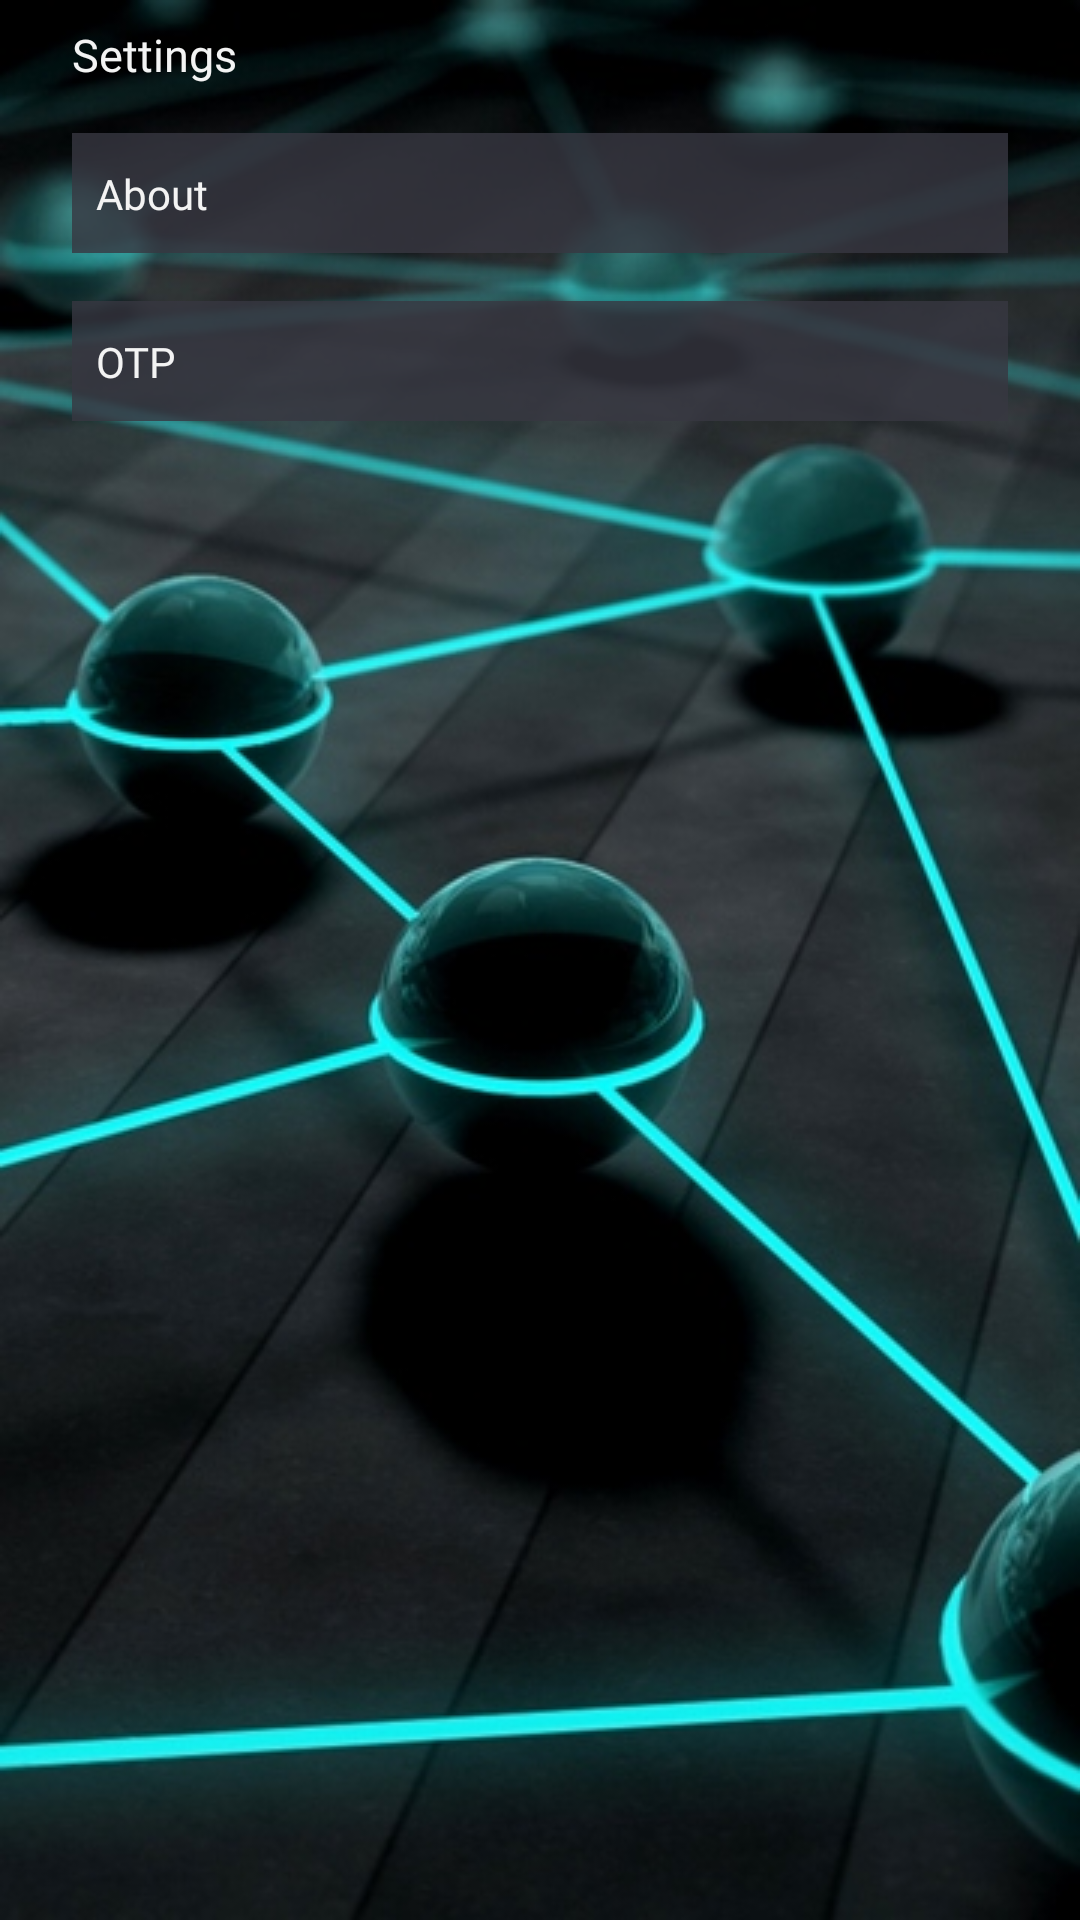

Reconstruct the res/layout file that produces this screen, plus the resources it refers to.
<!-- AndroidManifest.xml: application theme Theme.AppCompat.Light.DarkActionBar -->
<!-- res/layout/fragment_settings.xml -->
<?xml version="1.0" encoding="utf-8"?>
<ScrollView xmlns:android="http://schemas.android.com/apk/res/android"
    xmlns:app="http://schemas.android.com/apk/res-auto"
    xmlns:tools="http://schemas.android.com/tools"
    android:layout_width="match_parent"
    android:layout_height="match_parent"
    android:fillViewport="true"
    android:isScrollContainer="true"
    android:background="@drawable/android_background">

    <androidx.constraintlayout.widget.ConstraintLayout
        android:layout_width="match_parent"
        android:layout_height="wrap_content">

        <View
            android:id="@+id/about_opt"
            android:layout_width="0dp"
            android:layout_height="40dp"
            android:layout_marginStart="24dp"
            android:layout_marginTop="16dp"
            android:layout_marginEnd="24dp"
            android:background="#CC373741"
            app:layout_constraintEnd_toEndOf="parent"
            app:layout_constraintHorizontal_bias="0.0"
            app:layout_constraintStart_toStartOf="parent"
            app:layout_constraintTop_toBottomOf="@+id/SettingsTitle" />

        <TextView
            android:id="@+id/SettingsTitle"
            android:layout_width="wrap_content"
            android:layout_height="wrap_content"
            android:layout_marginStart="24dp"
            android:layout_marginTop="8dp"
            android:fontFamily="@font/montserrat"
            android:text="@string/settings"
            android:textColor="@color/textColor"
            android:textSize="15dp"
            app:layout_constraintStart_toStartOf="parent"
            app:layout_constraintTop_toTopOf="parent" />

        <TextView
            android:id="@+id/txt_about"
            android:layout_width="wrap_content"
            android:layout_height="wrap_content"
            android:layout_marginStart="8dp"
            android:layout_marginTop="8dp"
            android:layout_marginBottom="8dp"
            android:fontFamily="@font/montserrat"
            android:text="@string/about"
            android:textColor="@color/textColor"
            android:textSize="14dp"
            app:layout_constraintBottom_toBottomOf="@+id/about_opt"
            app:layout_constraintStart_toStartOf="@+id/about_opt"
            app:layout_constraintTop_toTopOf="@+id/about_opt" />

        <View
            android:id="@+id/otpEnter"
            android:layout_width="0dp"
            android:layout_height="40dp"
            android:layout_marginStart="24dp"
            android:layout_marginTop="16dp"
            android:layout_marginEnd="24dp"
            android:background="#CC373741"
            app:layout_constraintEnd_toEndOf="parent"
            app:layout_constraintHorizontal_bias="0.0"
            app:layout_constraintStart_toStartOf="parent"
            app:layout_constraintTop_toBottomOf="@+id/about_opt" />

        <TextView
            android:id="@+id/txt_otp"
            android:layout_width="wrap_content"
            android:layout_height="wrap_content"
            android:layout_marginStart="8dp"
            android:layout_marginTop="8dp"
            android:layout_marginBottom="8dp"
            android:fontFamily="@font/montserrat"
            android:text="OTP"
            android:textColor="@color/textColor"
            android:textSize="14dp"
            app:layout_constraintBottom_toBottomOf="@+id/otpEnter"
            app:layout_constraintStart_toStartOf="@+id/otpEnter"
            app:layout_constraintTop_toTopOf="@+id/otpEnter" />

    </androidx.constraintlayout.widget.ConstraintLayout>
</ScrollView>
<!-- resources referenced by this layout -->
<resources>
  <color name="textColor">#F3F3F3</color>
  <!-- drawable android_background: jpg bitmap (drawable, 72584 bytes) -->
  <string name="about">About</string>
  <string name="settings">Settings</string>
</resources>
